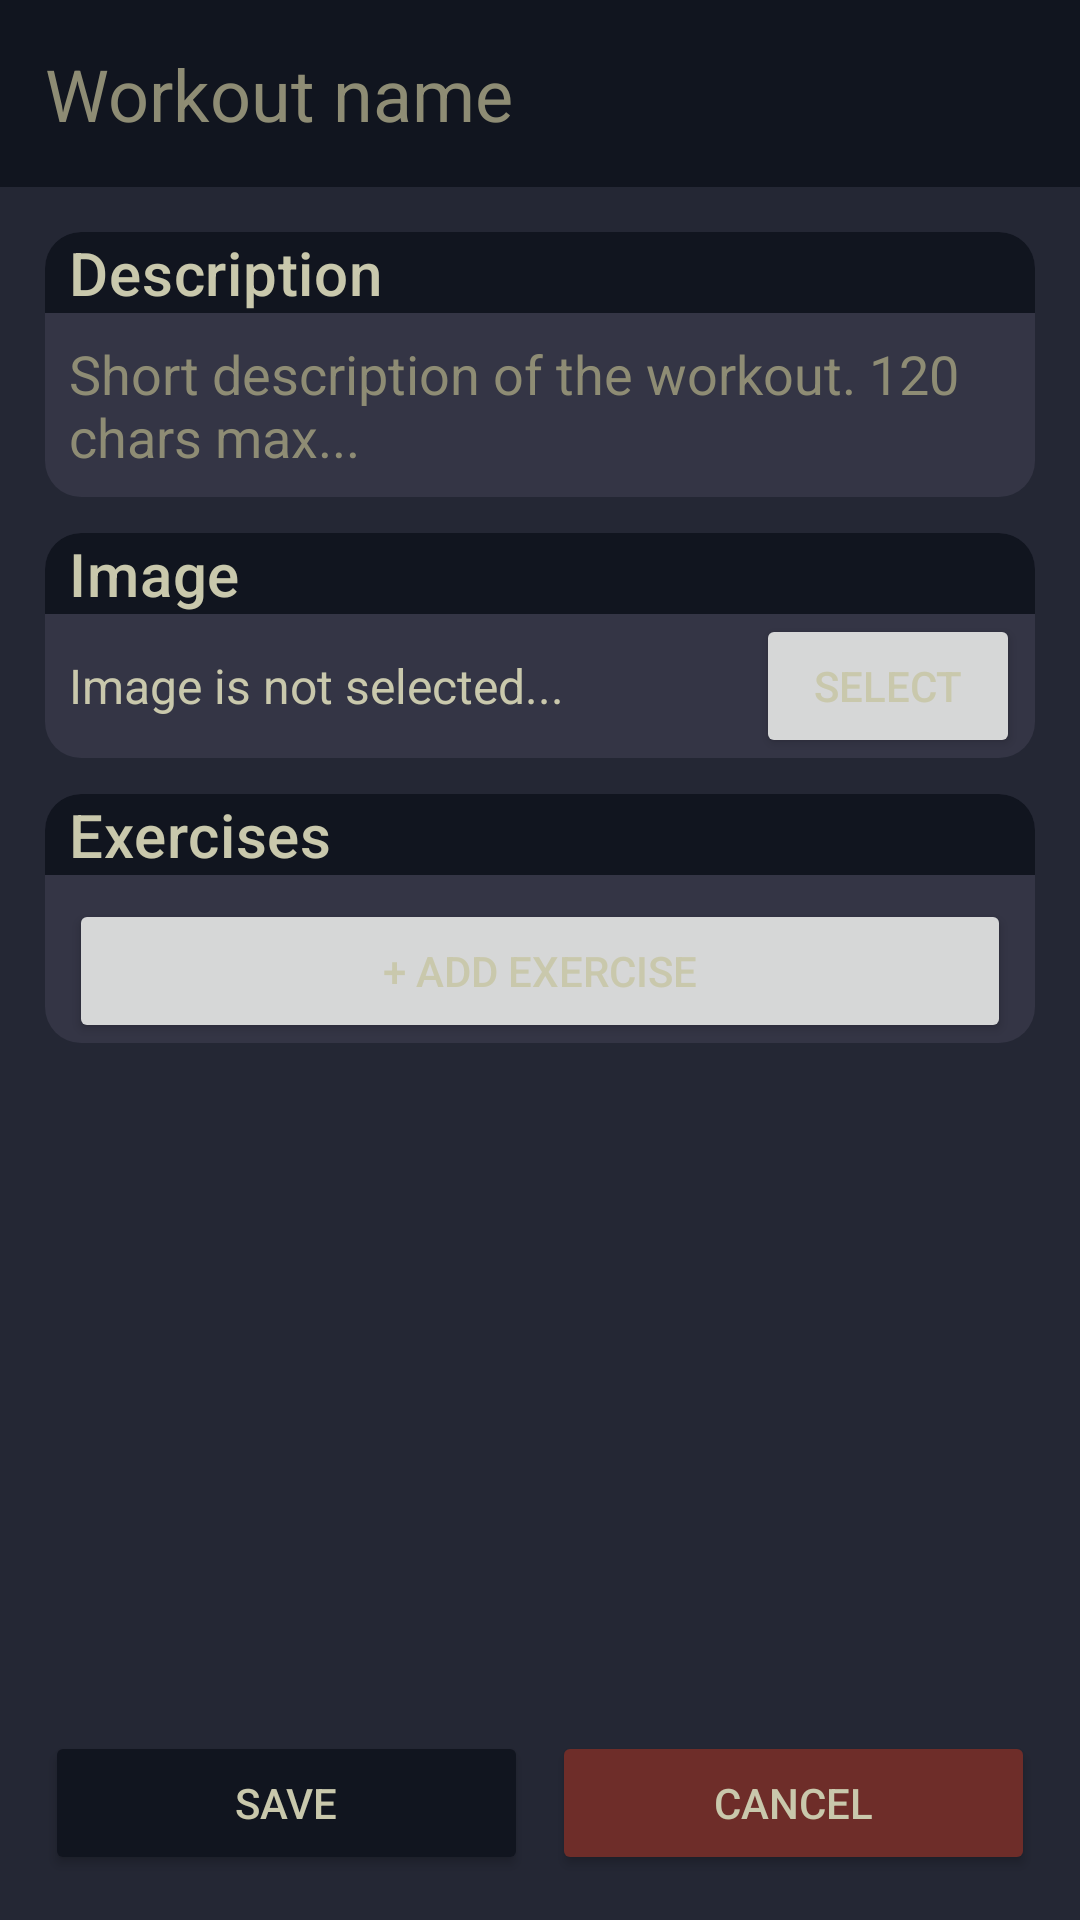

Produce the Android XML layout that renders to this screen, including the resource entries it uses.
<!-- AndroidManifest.xml: application theme Theme.GymWorkoutApp -->
<!-- res/layout/activity_workout_config.xml -->
<?xml version="1.0" encoding="utf-8"?>
<androidx.constraintlayout.widget.ConstraintLayout xmlns:android="http://schemas.android.com/apk/res/android"
    android:layout_width="match_parent"
    android:layout_height="match_parent"
    xmlns:app="http://schemas.android.com/apk/res-auto"
    xmlns:tools="http://schemas.android.com/tools"
    android:background="@color/primary"
    android:id="@+id/workout_config">

    <EditText
        style="@style/TextAppearance.MaterialComponents.Headline5"
        android:id="@+id/workout_config_name"
        android:layout_width="match_parent"
        android:layout_height="wrap_content"
        android:autofillHints="New workout"
        android:inputType="text"
        android:hint="Workout name"
        android:textColorHint="@color/secondary_darker"
        android:padding="15dp"
        android:textColor="@color/secondary"
        android:background="@color/primary_darker"
        app:layout_constraintEnd_toEndOf="parent"
        app:layout_constraintStart_toStartOf="parent"
        app:layout_constraintTop_toTopOf="parent"
        android:maxLength="25"/>

    <ScrollView
        android:layout_width="match_parent"
        android:layout_height="0dp"
        app:layout_constraintTop_toBottomOf="@id/workout_config_name"
        app:layout_constraintBottom_toTopOf="@id/workout_config_btn"
        app:layout_constraintEnd_toEndOf="parent"
        app:layout_constraintStart_toStartOf="parent">

        <LinearLayout
            android:layout_width="match_parent"
            android:layout_height="wrap_content"
            android:orientation="vertical"
            android:padding="15dp">

            <LinearLayout
                android:layout_width="match_parent"
                android:layout_height="wrap_content"
                android:layout_marginBottom="12dp"
                android:background="@drawable/rounded_container_lighter"
                android:orientation="vertical">
                    <TextView
                        style="@style/TextAppearance.MaterialComponents.Headline6"
                        android:layout_width="match_parent"
                        android:layout_height="wrap_content"
                        android:background="@drawable/rounded_container_title_darker"
                        android:gravity="start"
                        android:paddingStart="8dp"
                        android:paddingEnd="8dp"
                        android:text="Description"
                        android:textColor="@color/secondary" />
                    <EditText
                        android:id="@+id/workout_config_description"
                        android:layout_width="match_parent"
                        android:layout_height="wrap_content"
                        android:layout_weight="1"
                        android:background="@android:color/transparent"
                        android:gravity="top|start"
                        android:hint="Short description of the workout. 120 chars max..."
                        android:inputType="textMultiLine"
                        android:maxLength="120"
                        android:padding="8dp"
                        android:textColor="@color/secondary"
                        android:textColorHint="@color/secondary_darker" />
            </LinearLayout>

            <LinearLayout
                android:layout_width="match_parent"
                android:layout_height="wrap_content"
                android:orientation="vertical"
                android:gravity="center"
                android:background="@drawable/rounded_container_lighter"
                android:layout_marginBottom="12dp">
                <TextView
                    style="@style/TextAppearance.MaterialComponents.Headline6"
                    android:layout_width="match_parent"
                    android:layout_height="wrap_content"
                    android:gravity="start"
                    android:paddingStart="8dp"
                    android:paddingEnd="8dp"
                    android:text="Image"
                    android:background="@drawable/rounded_container_title_darker"
                    android:textColor="@color/secondary" />
                <LinearLayout
                    android:layout_width="match_parent"
                    android:layout_height="wrap_content"
                    android:orientation="horizontal"
                    android:gravity="center">
                    <TextView
                        android:id="@+id/workout_config_image_uri"
                        android:layout_width="0dp"
                        android:layout_height="wrap_content"
                        android:layout_weight="1"
                        android:gravity="top|start"
                        android:padding="8dp"
                        android:text="Image is not selected..."
                        android:textSize="16dp"
                        android:textColor="@color/secondary"
                        android:background="@android:color/transparent" />
                    <Button
                        android:id="@+id/workout_config_image_select_btn"
                        android:layout_width="wrap_content"
                        android:layout_height="wrap_content"
                        android:textColor="@color/secondary"
                        android:text="SELECT"
                        android:layout_marginEnd="5dp"/>
                </LinearLayout>
                <ImageView
                    android:id="@+id/workout_config_image"
                    android:layout_width="match_parent"
                    android:layout_height="wrap_content"
                    android:scaleType="center"
                    android:contentDescription="Workout image"
                    android:visibility="gone" />
            </LinearLayout>

            <LinearLayout
                android:layout_width="match_parent"
                android:layout_height="wrap_content"
                android:orientation="vertical"
                android:gravity="center"
                android:background="@drawable/rounded_container_lighter"
                android:layout_marginBottom="12dp">
                <TextView
                    style="@style/TextAppearance.MaterialComponents.Headline6"
                    android:layout_width="match_parent"
                    android:layout_height="wrap_content"
                    android:gravity="start"
                    android:paddingStart="8dp"
                    android:paddingEnd="8dp"
                    android:text="Exercises"
                    android:background="@drawable/rounded_container_title_darker"
                    android:textColor="@color/secondary" />
                <androidx.recyclerview.widget.RecyclerView
                    android:id="@+id/workout_config_exercises"
                    android:layout_width="match_parent"
                    android:layout_height="wrap_content"
                    app:layout_constraintStart_toStartOf="parent"
                    app:layout_constraintEnd_toEndOf="parent"
                    tools:listitem="@layout/item_text_list"
                    android:padding="4dp" />
                <Button
                    android:id="@+id/workout_config_exercise_add_btn"
                    android:layout_width="match_parent"
                    android:layout_height="wrap_content"
                    android:textColor="@color/secondary"
                    android:text="+ Add exercise"
                    android:layout_marginStart="8dp"
                    android:layout_marginEnd="8dp" />
            </LinearLayout>
        </LinearLayout>
    </ScrollView>

    <LinearLayout
        android:id="@+id/workout_config_btn"
        android:layout_width="match_parent"
        android:layout_height="wrap_content"
        android:orientation="horizontal"
        android:padding="15dp"
        android:background="@color/primary"
        app:layout_constraintBottom_toBottomOf="parent"
        app:layout_constraintEnd_toEndOf="parent"
        app:layout_constraintStart_toStartOf="parent">
        <Button
            android:id="@+id/workout_config_btn_save"
            android:layout_width="0dp"
            android:layout_height="wrap_content"
            android:layout_weight="1"
            android:layout_marginEnd="4dp"
            android:backgroundTint="@color/primary_darker"
            android:text="Save"
            android:textColor="@color/secondary"
            app:layout_constraintEnd_toEndOf="parent"
            app:layout_constraintStart_toStartOf="parent" />
        <Button
            android:id="@+id/workout_config_btn_cancel"
            android:layout_width="0dp"
            android:layout_height="wrap_content"
            android:layout_weight="1"
            android:layout_marginStart="4dp"
            android:backgroundTint="@color/danger"
            android:text="Cancel"
            android:textColor="@color/secondary"
            app:layout_constraintEnd_toEndOf="parent"
            app:layout_constraintStart_toStartOf="parent" />
    </LinearLayout>
</androidx.constraintlayout.widget.ConstraintLayout>
<!-- res/layout/item_text_list.xml (included above) -->
<?xml version="1.0" encoding="utf-8"?>
<androidx.constraintlayout.widget.ConstraintLayout xmlns:android="http://schemas.android.com/apk/res/android"
    xmlns:app="http://schemas.android.com/apk/res-auto"
    android:layout_width="match_parent"
    android:layout_height="wrap_content"
    android:layout_marginTop="8dp">

    <LinearLayout
        android:layout_width="match_parent"
        android:layout_height="wrap_content"
        android:background="@drawable/rounded_container"
        android:gravity="center"
        android:orientation="horizontal"
        app:layout_constraintEnd_toEndOf="parent"
        app:layout_constraintStart_toStartOf="parent"
        app:layout_constraintTop_toTopOf="parent">

        <EditText
            android:id="@+id/text_list_text"
            android:layout_width="0dp"
            android:layout_height="wrap_content"
            android:layout_weight="1"
            android:autofillHints=""
            android:background="@android:color/transparent"
            android:gravity="top|start"
            android:hint="..."
            android:inputType="textMultiLine"
            android:maxLength="120"
            android:padding="8dp"
            android:textColor="@color/secondary"
            android:textColorHint="@color/secondary_darker" />

        <Button
            android:id="@+id/text_list_remove_btn"
            android:layout_width="wrap_content"
            android:layout_height="wrap_content"
            android:layout_marginEnd="8dp"
            android:backgroundTint="@color/danger"
            android:text="REMOVE"
            android:textColor="@color/secondary" />
    </LinearLayout>
</androidx.constraintlayout.widget.ConstraintLayout>
<!-- resources referenced by this layout -->
<resources>
  <color name="danger">#6e2d29</color>
  <color name="primary">#242734</color>
  <color name="primary_darker">#11151f</color>
  <color name="secondary">#C9C8AC</color>
  <color name="secondary_darker">#8E8C74</color>
  <!-- drawable rounded_container_lighter (drawable) -->
  <?xml version="1.0" encoding="utf-8"?>
  <shape xmlns:android="http://schemas.android.com/apk/res/android"
      android:shape="rectangle">
      <solid android:color="@color/primary_lighter" />
      <corners android:radius="12dp" />
  </shape>
  <!-- drawable rounded_container_title_darker (drawable) -->
  <?xml version="1.0" encoding="utf-8"?>
  <shape xmlns:android="http://schemas.android.com/apk/res/android"
      android:shape="rectangle">
      <solid android:color="@color/primary_darker" />
      <corners android:topLeftRadius="12dp" android:topRightRadius="12dp" />
  </shape>
  <style name="Theme.GymWorkoutApp" parent="Theme.MaterialComponents.DayNight.NoActionBar">
          
          <item name="colorPrimary">@color/primary</item>
          <item name="colorPrimaryVariant">@color/primary</item>
          <item name="colorOnPrimary">@color/secondary</item>
          
          <item name="colorSecondary">@color/secondary</item>
          <item name="colorSecondaryVariant">@color/secondary</item>
          <item name="colorOnSecondary">@color/primary</item>
          
          <item name="android:statusBarColor">?attr/colorPrimaryVariant</item>
          
      </style>
  <color name="primary_lighter">#343545</color>
</resources>
